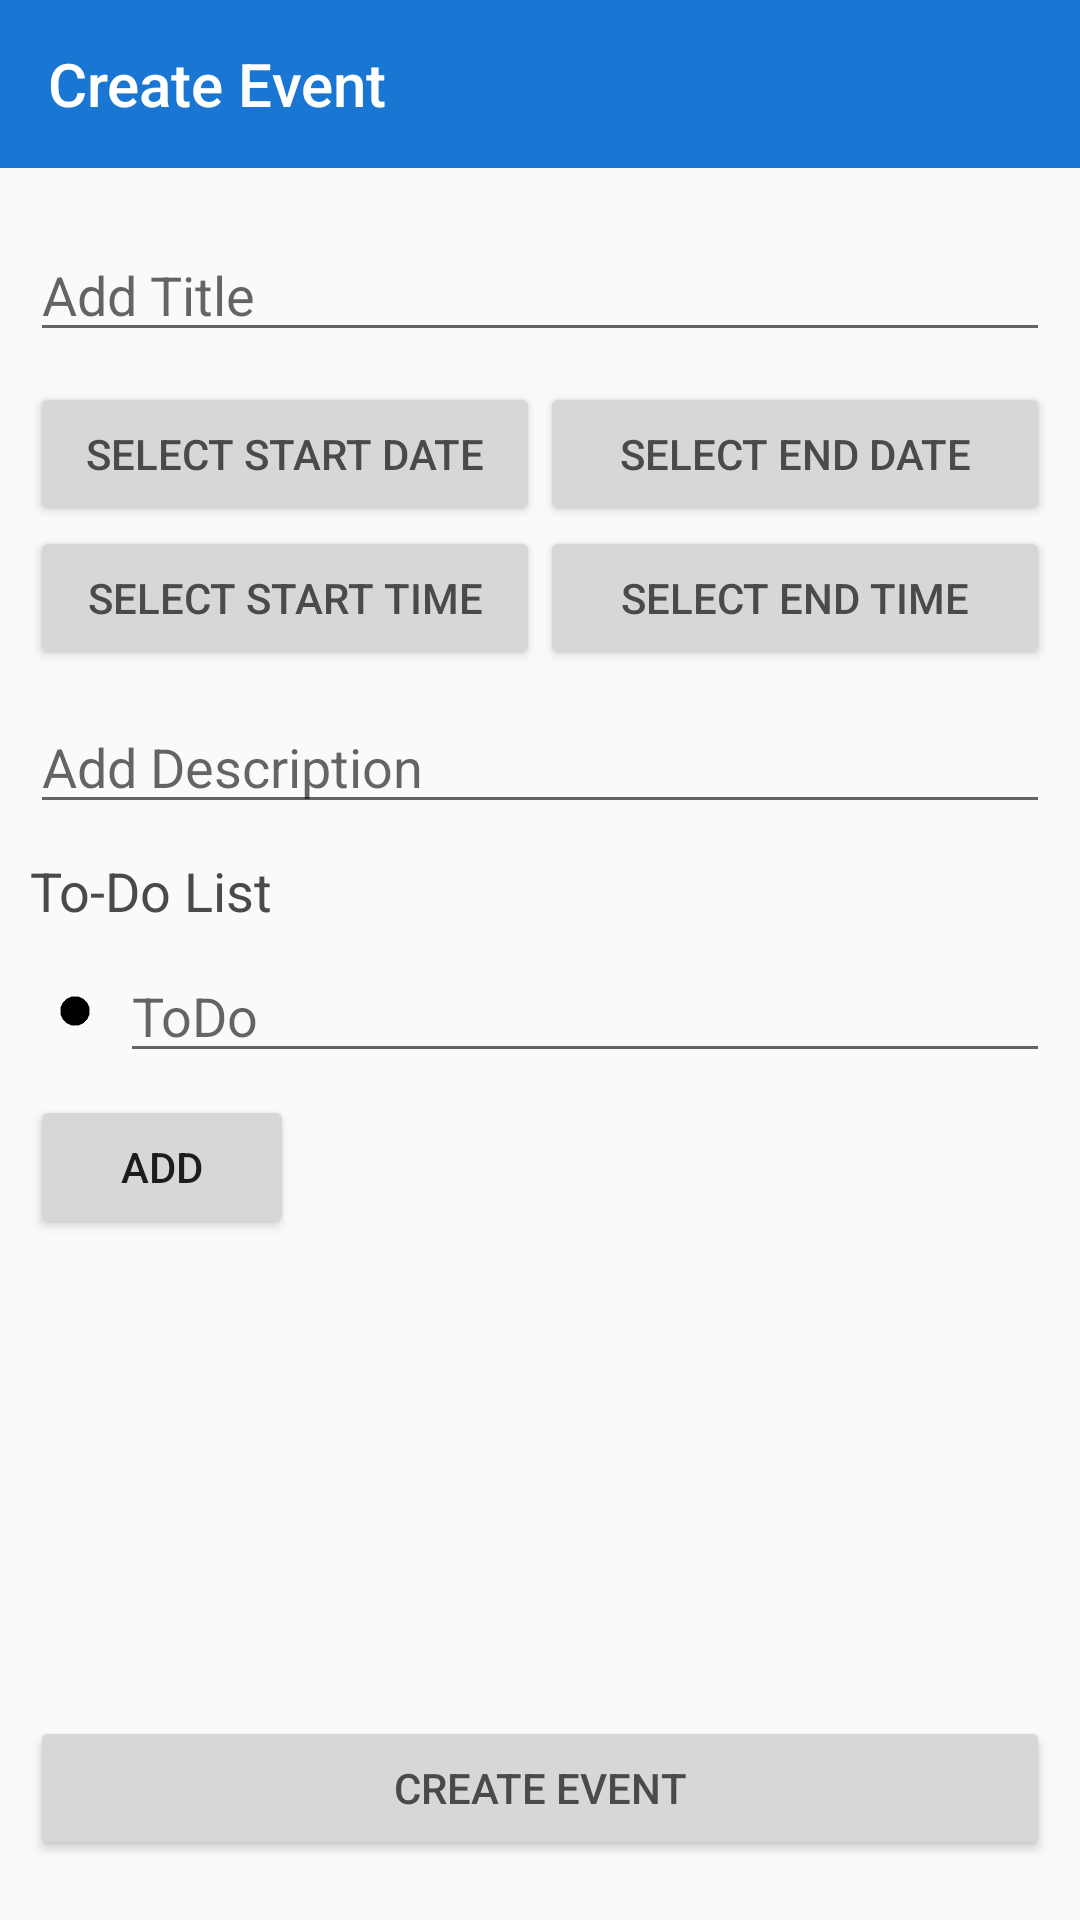

Reconstruct the res/layout file that produces this screen, plus the resources it refers to.
<!-- AndroidManifest.xml: application theme AppTheme -->
<!-- res/layout/activity_event_creation_page.xml -->
<?xml version="1.0" encoding="utf-8"?>
<RelativeLayout xmlns:android="http://schemas.android.com/apk/res/android"
    xmlns:app="http://schemas.android.com/apk/res-auto"
    xmlns:tools="http://schemas.android.com/tools"
    android:layout_width="match_parent"
    android:layout_height="wrap_content"
    android:orientation="vertical"
    android:paddingBottom="20dp"
    tools:context=".EventCreationPage">

    <androidx.appcompat.widget.Toolbar
        android:id="@+id/event_creation_toolbar"
        android:layout_width="match_parent"
        android:layout_height="wrap_content"
        android:background="?attr/colorPrimary"
        android:minHeight="?attr/actionBarSize"
        android:theme="?attr/actionBarTheme"
        app:title="Create Event"
        app:titleTextColor="#FFFFFF" />

    <LinearLayout
        android:id="@+id/event_data"
        android:layout_width="match_parent"
        android:layout_height="wrap_content"
        android:layout_below="@id/event_creation_toolbar"
        android:orientation="vertical">

        <EditText
            android:id="@+id/insert_event_name"
            android:layout_width="match_parent"
            android:layout_height="wrap_content"
            android:layout_marginHorizontal="10dp"
            android:layout_marginTop="20dp"
            android:ems="10"
            android:hint="Add Title"
            android:inputType="textPersonName" />

        <LinearLayout
            android:id="@+id/date_and_time_buttons"
            android:layout_width="match_parent"
            android:layout_height="wrap_content"
            android:layout_marginHorizontal="10dp"
            android:layout_marginTop="10dp"
            android:orientation="vertical">

            <LinearLayout
                android:id="@+id/dates"
                android:layout_width="match_parent"
                android:layout_height="match_parent"
                android:layout_weight="1"
                android:orientation="horizontal">

                <Button
                    android:id="@+id/select_start_date"
                    android:layout_width="0dp"
                    android:layout_height="wrap_content"
                    android:layout_weight="1"
                    android:text="Select Start Date"
                    android:textColor="#4A4A4A" />

                <Button
                    android:id="@+id/select_end_date"
                    android:layout_width="0dp"
                    android:layout_height="wrap_content"
                    android:layout_weight="1"
                    android:text="Select End Date"
                    android:textColor="#4A4A4A" />

            </LinearLayout>

            <LinearLayout
                android:id="@+id/times"
                android:layout_width="match_parent"
                android:layout_height="match_parent"
                android:layout_weight="1"
                android:orientation="horizontal">

                <Button
                    android:id="@+id/select_start_time"
                    android:layout_width="0dp"
                    android:layout_height="wrap_content"
                    android:layout_weight="1"
                    android:text="Select Start Time"
                    android:textColor="#4A4A4A" />

                <Button
                    android:id="@+id/select_end_time"
                    android:layout_width="0dp"
                    android:layout_height="wrap_content"
                    android:layout_weight="1"
                    android:text="Select End Time"
                    android:textColor="#4A4A4A" />

            </LinearLayout>

        </LinearLayout>

        <EditText
            android:id="@+id/insert_event_description"
            android:layout_width="match_parent"
            android:layout_height="wrap_content"
            android:layout_marginHorizontal="10dp"
            android:layout_marginTop="10dp"
            android:ems="10"
            android:hint="Add Description"
            android:inputType="textPersonName" />
    </LinearLayout>

    <Button
        android:id="@+id/create_event_button"
        android:layout_width="match_parent"
        android:layout_height="wrap_content"
        android:layout_alignParentBottom="true"
        android:layout_marginHorizontal="10dp"
        android:text="Create Event"
        android:textColor="#4A4A4A" />

    <RelativeLayout
        android:id="@+id/todo_placeholder"
        android:layout_width="match_parent"
        android:layout_height="wrap_content"
        android:layout_below="@id/event_data"
        android:layout_marginHorizontal="10dp"
        android:layout_marginVertical="10dp">

        <TextView
            android:id="@+id/todo_title"
            android:layout_width="wrap_content"
            android:layout_height="wrap_content"
            android:text="To-Do List"
            android:textColor="#4A4A4A"
            android:textSize="18dp" />

        <LinearLayout
            android:id="@+id/fill_in_todos"
            android:layout_width="match_parent"
            android:layout_height="wrap_content"
            android:layout_below="@id/todo_title"
            android:orientation="vertical">

            <LinearLayout
                android:id="@+id/each_todo"
                android:layout_width="match_parent"
                android:layout_height="match_parent"
                android:orientation="horizontal">

                <ImageView
                    android:id="@+id/bullet_placeholder"
                    android:layout_width="10dp"
                    android:layout_height="wrap_content"
                    android:layout_gravity="center"
                    android:layout_marginHorizontal="10dp"
                    android:layout_weight="0"
                    app:srcCompat="@drawable/circle" />

                <EditText
                    android:id="@+id/todo_item"
                    android:layout_width="match_parent"
                    android:layout_height="wrap_content"
                    android:layout_gravity="center"
                    android:ems="10"
                    android:gravity="center_vertical"
                    android:hint="ToDo"
                    android:inputType="textPersonName" />
            </LinearLayout>

            <Button
                android:id="@+id/add_todo"
                android:layout_width="wrap_content"
                android:layout_height="wrap_content"
                android:text="add" />

        </LinearLayout>

    </RelativeLayout>

</RelativeLayout>
<!-- resources referenced by this layout -->
<resources>
  <!-- drawable circle: png bitmap (drawable-v24, 782 bytes) -->
  <style name="AppTheme" parent="Theme.AppCompat.Light.NoActionBar">
          
          <item name="colorPrimary">@color/colorPrimary</item>
          <item name="colorPrimaryDark">@color/colorPrimaryDark</item>
          <item name="colorAccent">@color/colorAccent</item>
          <item name="actionOverflowMenuStyle">@style/OverflowMenu</item>
      </style>
  <color name="colorPrimary">#1976D2</color>
  <color name="colorPrimaryDark">#0D47A1</color>
  <color name="colorAccent">#0D47A1</color>
  <style name="OverflowMenu" parent="Widget.AppCompat.PopupMenu.Overflow">
          <item name="android:overlapAnchor">false</item>
          <item name="android:dropDownVerticalOffset">4.0dip</item>
      </style>
</resources>
